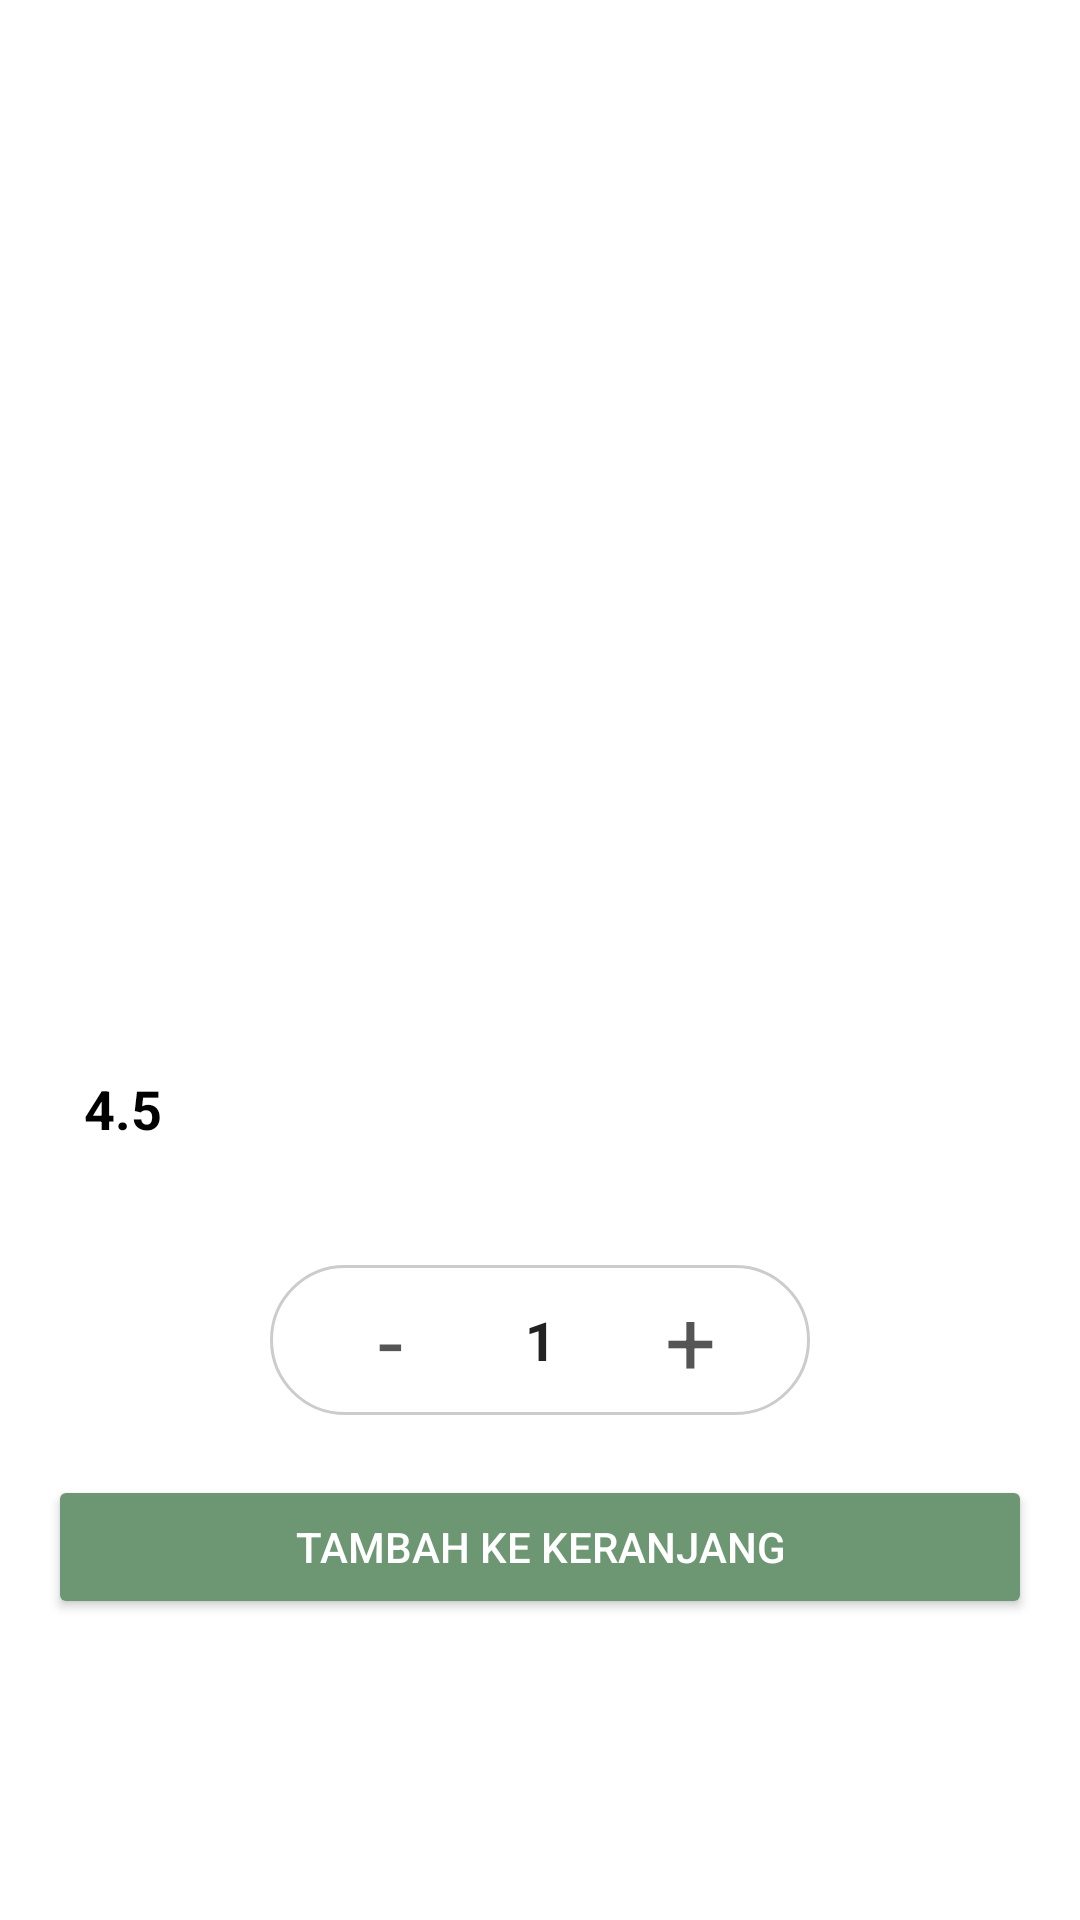

This screen was rendered from an Android layout file. Write that file and the resources it references.
<!-- AndroidManifest.xml: application theme Theme.App -->
<!-- res/layout/fragment_product_detail.xml -->
<ScrollView xmlns:android="http://schemas.android.com/apk/res/android"
    android:layout_width="match_parent"
    android:layout_height="match_parent"
    android:padding="16dp"
    android:paddingBottom="100dp"
    android:clipToPadding="false"
    android:fillViewport="true">


<LinearLayout
    android:layout_width="match_parent"
    android:layout_height="wrap_content"
    android:orientation="vertical">


    <FrameLayout
        android:layout_width="match_parent"
        android:layout_height="wrap_content"
        android:layout_marginBottom="16dp">

        <ImageView
            android:id="@+id/product_image"
            android:layout_width="match_parent"
            android:layout_height="200dp"
            android:adjustViewBounds="true"
            android:scaleType="centerCrop"
            android:background="@drawable/bg_fotoproduk" />
    </FrameLayout>


    <TextView
        android:id="@+id/product_title"
        android:layout_width="match_parent"
        android:layout_height="wrap_content"
        android:textStyle="bold"
        android:textSize="18sp"
        android:textColor="#333"
        android:layout_marginBottom="4dp" />

    <TextView
        android:id="@+id/product_price"
        android:layout_width="match_parent"
        android:layout_height="wrap_content"
        android:textColor="#E91E63"
        android:textStyle="bold"
        android:layout_marginBottom="8dp" />

        <TextView
            android:id="@+id/product_stock"
            android:layout_width="match_parent"
            android:layout_height="wrap_content"
            android:textColor="#000000"
            android:textStyle="bold"
            android:layout_marginBottom="8dp" />

        <TextView
            android:id="@+id/product_desc"
            android:layout_width="match_parent"
            android:layout_height="wrap_content"
            android:textColor="#555"
            android:ellipsize="end"
            android:maxLines="2"
            android:clickable="true"
            android:focusable="true"
            android:layout_marginBottom="12dp"
            android:scrollHorizontally="false"
            android:singleLine="false" />


        <LinearLayout
            android:id="@+id/rating_container"
            android:layout_width="match_parent"
            android:layout_height="wrap_content"
            android:orientation="vertical"
            android:padding="12dp"
            android:background="@drawable/bg_card"
            android:layout_marginBottom="16dp">

            <LinearLayout
                android:layout_width="wrap_content"
                android:layout_height="wrap_content"
                android:orientation="horizontal"
                android:gravity="center_vertical">

                <TextView
                    android:id="@+id/tv_average_rating"
                    android:layout_width="wrap_content"
                    android:layout_height="wrap_content"
                    android:text="4.5"
                    android:textSize="18sp"
                    android:textStyle="bold"
                    android:textColor="@android:color/black" />

                <LinearLayout
                    android:id="@+id/rating_stars"
                    android:layout_width="wrap_content"
                    android:layout_height="wrap_content"
                    android:orientation="horizontal"
                    android:layout_marginStart="8dp" />
            </LinearLayout>

            <LinearLayout
                android:id="@+id/review_container"
                android:layout_width="match_parent"
                android:layout_height="wrap_content"
                android:orientation="vertical"
                android:layout_marginTop="12dp" />
        </LinearLayout>


        <LinearLayout
            android:layout_width="wrap_content"
            android:layout_height="50dp"
            android:orientation="horizontal"
            android:layout_gravity="center_horizontal"
            android:background="@drawable/bg_button_jumlah"
            android:gravity="center"
            android:paddingHorizontal="15dp"
            android:layout_marginBottom="20dp">

            <TextView
                android:id="@+id/btn_minus"
                android:layout_width="50dp"
                android:layout_height="match_parent"
                android:gravity="center"
                android:text="-"
                android:textSize="30sp"
                android:textColor="#555555"
                android:background="?attr/selectableItemBackgroundBorderless" />

            <TextView
                android:id="@+id/tv_qty"
                android:layout_width="50dp"
                android:layout_height="match_parent"
                android:gravity="center"
                android:text="1"
                android:textStyle="bold"
                android:textSize="18sp"
                android:textColor="#222222" />

            <TextView
                android:id="@+id/btn_plus"
                android:layout_width="50dp"
                android:layout_height="match_parent"
                android:gravity="center"
                android:text="+"
                android:textSize="30sp"
                android:textColor="#555555"
                android:background="?attr/selectableItemBackgroundBorderless" />
        </LinearLayout>

        <Button
            android:id="@+id/btn_add_cart"
            android:layout_width="match_parent"
            android:layout_height="wrap_content"
            android:text="TAMBAH KE KERANJANG"
            android:backgroundTint="#6D9773"
            android:textColor="@android:color/white"
            android:textAllCaps="true" />
    </LinearLayout>
</ScrollView>
<!-- resources referenced by this layout -->
<resources>
  <!-- drawable bg_button_jumlah (drawable) -->
  <?xml version="1.0" encoding="utf-8"?>
  <shape xmlns:android="http://schemas.android.com/apk/res/android"
      android:shape="rectangle">
  
      
      <solid android:color="@android:color/white" />
  
      
      <stroke
          android:width="1dp"
          android:color="#CCCCCC" />
  
      
      <corners android:radius="50dp" />
  
      
      <padding
          android:left="4dp"
          android:right="4dp"
          android:top="2dp"
          android:bottom="2dp" />
  </shape>
  <style name="Theme.App" parent="Theme.MaterialComponents.Light.NoActionBar">
  
      
          <item name="colorPrimary">#0C3B2E</item>
          <item name="colorPrimaryVariant">#6D9773</item>
          <item name="colorOnPrimary">@android:color/white</item>
  
          
          <item name="colorSecondary">#FFBA00</item>
          <item name="colorSecondaryVariant">#B46617</item>
          <item name="colorOnSecondary">@android:color/black</item>
  
          
          <item name="colorControlActivated">#0C3B2E</item>
          <item name="colorOutline">#6D9773</item>
  
          
          <item name="android:statusBarColor" tools:targetApi="l">?attr/colorPrimaryVariant</item>
  
  
      </style>
</resources>
